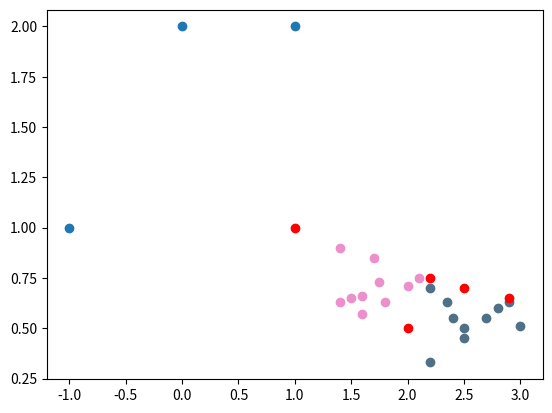

Write the Python code that produced this figure.
import warnings
warnings.filterwarnings('ignore')
import matplotlib.pyplot as plt

# drei zweidimensionale Datenpunkte
d1 = (1, 2)
d2 = (-1, 1)
d3 = (0, 2)

datenpunkte = [d1, d2, d3]

# Um diese Datenpunkte in einem Koordinatensystem darzustellen,
# musst du die x- und y-Werte voneinander trennen.
# Wie du in der Einführungseinheit gelernt hast, hast du dafür zwei Möglichkeiten.
# Entweder du verwendest eine for-Schleife und fügst das erste bzw. zweite Element
# in die entsprechende Liste hinzu....
x_werte = []
y_werte = []
for datenpunkt in datenpunkte:
    x_werte.append(datenpunkt[0])
    y_werte.append(datenpunkt[1])
    
print("for-Schleife:")    
print("x-werte:", x_werte)
print("y-werte:", y_werte)

# ... oder du verwendest list comprehension,
# um die Listen zu erstellen.
x_werte = [datenpunkt[0] for datenpunkt in datenpunkte]
y_werte = [datenpunkt[1] for datenpunkt in datenpunkte]

print("\nlist comprehension:")
print("x-werte:", x_werte)
print("y-werte:", y_werte)

# Nun kannst du dir die Punkte mit folgender Anweisung plotten lassen.
plt.scatter(x_werte, y_werte)

# Hast du einen Punkt vergessen, kannst du ihn nachträglich in das 
# Koordinatensystem eintragen. Die Farbe der Punkte kannst du mit 
# dem Parameter 'color' festlegen.
plt.scatter([1], [1], color='red')

# Füge hier deinen Code ein.

hoehe_eier_adler = [1.7, 1.4, 1.75, 1.6, 1.8, 1.6, 1.4, 1.5, 2.0, 2.1]
helligkeit_eier_adler = [0.85, 0.9, 0.73, 0.66, 0.63, 0.57, 0.63, 0.65, 0.71, 0.75]

hoehe_eier_mini_ente = [2.4, 2.8, 2.35, 2.2, 2.9, 2.5, 2.2, 2.5, 3, 2.7]
helligkeit_eier_ente = [0.55, 0.6, 0.63, 0.7, 0.63, 0.50, 0.33, 0.45, 0.51, 0.55]

hoehe_eier_unbekannt = [2.0, 2.2, 2.5, 2.9]
helligkeit_eier_unbekannt = [0.5, 0.75, 0.7, 0.65]

farbe_eier_adler = '#ec90cc'
farbe_eier_ente = '#4f7087'



plt.scatter(hoehe_eier_adler, helligkeit_eier_adler, color=farbe_eier_adler)
plt.scatter(hoehe_eier_mini_ente, helligkeit_eier_ente, color=farbe_eier_ente)
plt.scatter(hoehe_eier_unbekannt, helligkeit_eier_unbekannt, color='red')

# Füge hier deinen Code ein.

'''
@param datenpunkte1: Alle Datenpunkte der Klasse 0
@param datenpunkte2: Alle Datenpunkte der Klasse 1
@param unbekannter_datenpunkt: Datenpunkt, der klassifiziert werden muss
@param k: k gibt an, wie viele Nachbarn der kNN-Algorithmus bei seiner Entscheidung berücksichtigt
@return: 0, wenn Ei der Adler oder 1, wenn Ei einer Ente
'''
def knn(datenpunkte1, datenpunkte2, unbekannter_datenpunkt, k):
    pass